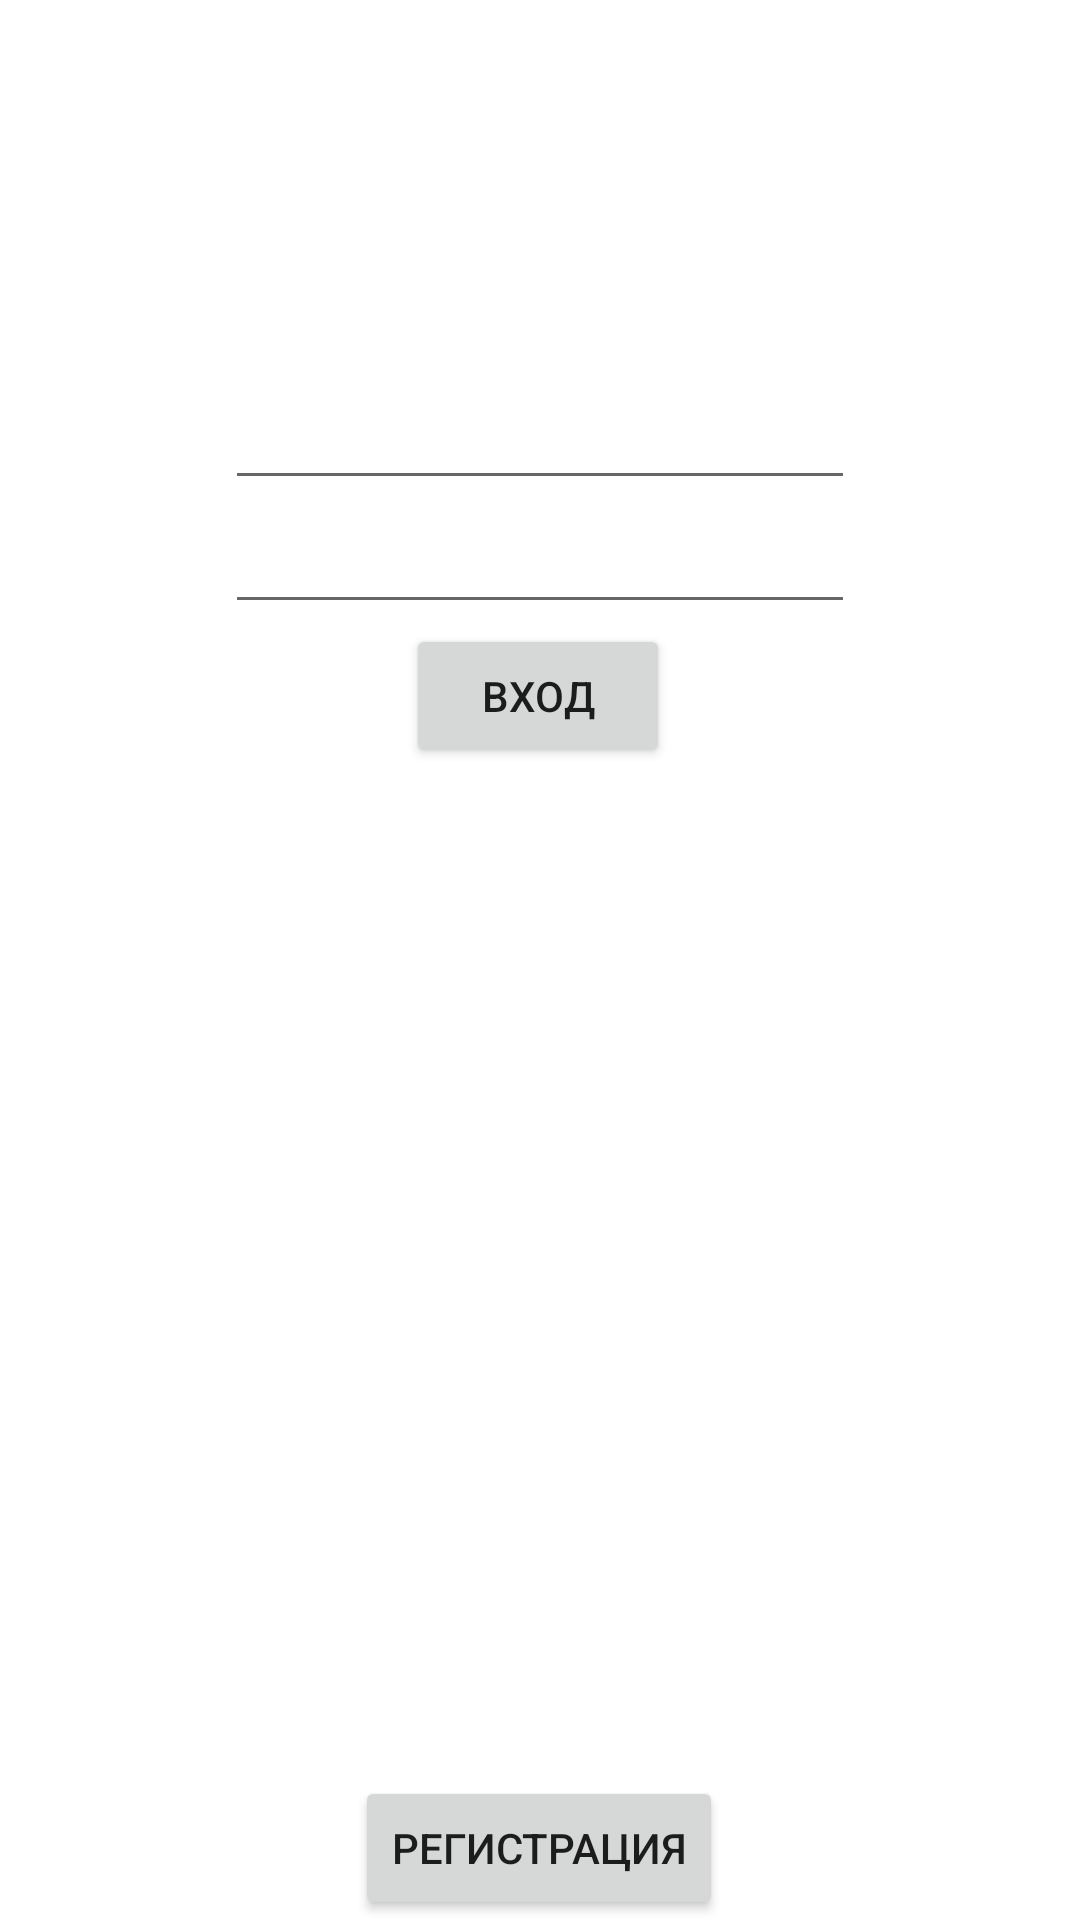

Produce the Android XML layout that renders to this screen, including the resource entries it uses.
<!-- AndroidManifest.xml: activity theme Theme.Wntw -->
<!-- res/layout/activity_login.xml -->
<?xml version="1.0" encoding="utf-8"?>
<androidx.constraintlayout.widget.ConstraintLayout xmlns:android="http://schemas.android.com/apk/res/android"
    xmlns:app="http://schemas.android.com/apk/res-auto"
    xmlns:tools="http://schemas.android.com/tools"
    android:layout_width="match_parent"
    android:layout_height="match_parent"
    android:id="@+id/activity_login">

    <Button
        android:id="@+id/login_button"
        android:layout_width="wrap_content"
        android:layout_height="wrap_content"
        android:layout_marginBottom="384dp"
        android:onClick="Login"
        android:text="Вход"
        app:layout_constraintBottom_toBottomOf="parent"
        app:layout_constraintEnd_toEndOf="parent"
        app:layout_constraintHorizontal_bias="0.498"
        app:layout_constraintStart_toStartOf="parent" />

    <EditText
        android:id="@+id/email_editText"
        android:layout_width="wrap_content"
        android:layout_height="wrap_content"
        android:ems="10"
        android:inputType="textEmailAddress"
        app:layout_constraintBottom_toTopOf="@+id/password_editText"
        app:layout_constraintEnd_toEndOf="parent"
        app:layout_constraintStart_toStartOf="parent" />

    <EditText
        android:id="@+id/password_editText"
        android:layout_width="wrap_content"
        android:layout_height="wrap_content"
        android:ems="10"
        android:inputType="textPassword"
        app:layout_constraintBottom_toTopOf="@+id/login_button"
        app:layout_constraintEnd_toEndOf="parent"
        app:layout_constraintStart_toStartOf="parent" />

    <Button
        android:id="@+id/reg_button"
        android:layout_width="wrap_content"
        android:layout_height="wrap_content"
        android:onClick="goRegistration"
        android:text="Регистрация"
        app:layout_constraintBottom_toBottomOf="parent"
        app:layout_constraintEnd_toEndOf="parent"
        app:layout_constraintHorizontal_bias="0.498"
        app:layout_constraintStart_toStartOf="parent" />

</androidx.constraintlayout.widget.ConstraintLayout>
<!-- resources referenced by this layout -->
<resources>
  <style name="Theme.Wntw" parent="Theme.MaterialComponents.DayNight.NoActionBar">
          
          <item name="colorPrimary">@color/purple_500</item>
          <item name="colorPrimaryVariant">@color/purple_700</item>
          <item name="colorOnPrimary">@color/white</item>
          
          <item name="colorSecondary">@color/teal_200</item>
          <item name="colorSecondaryVariant">@color/teal_700</item>
          <item name="colorOnSecondary">@color/black</item>
          
          <item name="android:statusBarColor">?attr/colorPrimaryVariant</item>
          
          <item name="windowActionBar">false</item>
          <item name="windowNoTitle">true</item>
          <item name="android:windowFullscreen">true</item>
      </style>
  <!-- not gathered from this repository: default colours our renderer supplied (Android Studio template values) -->
  <color name="purple_500">#FF6200EE</color>
  <color name="purple_700">#FF3700B3</color>
  <color name="teal_200">#FF03DAC5</color>
  <color name="teal_700">#FF018786</color>
  <color name="black">#FF000000</color>
  <color name="white">#FFFFFFFF</color>
</resources>
